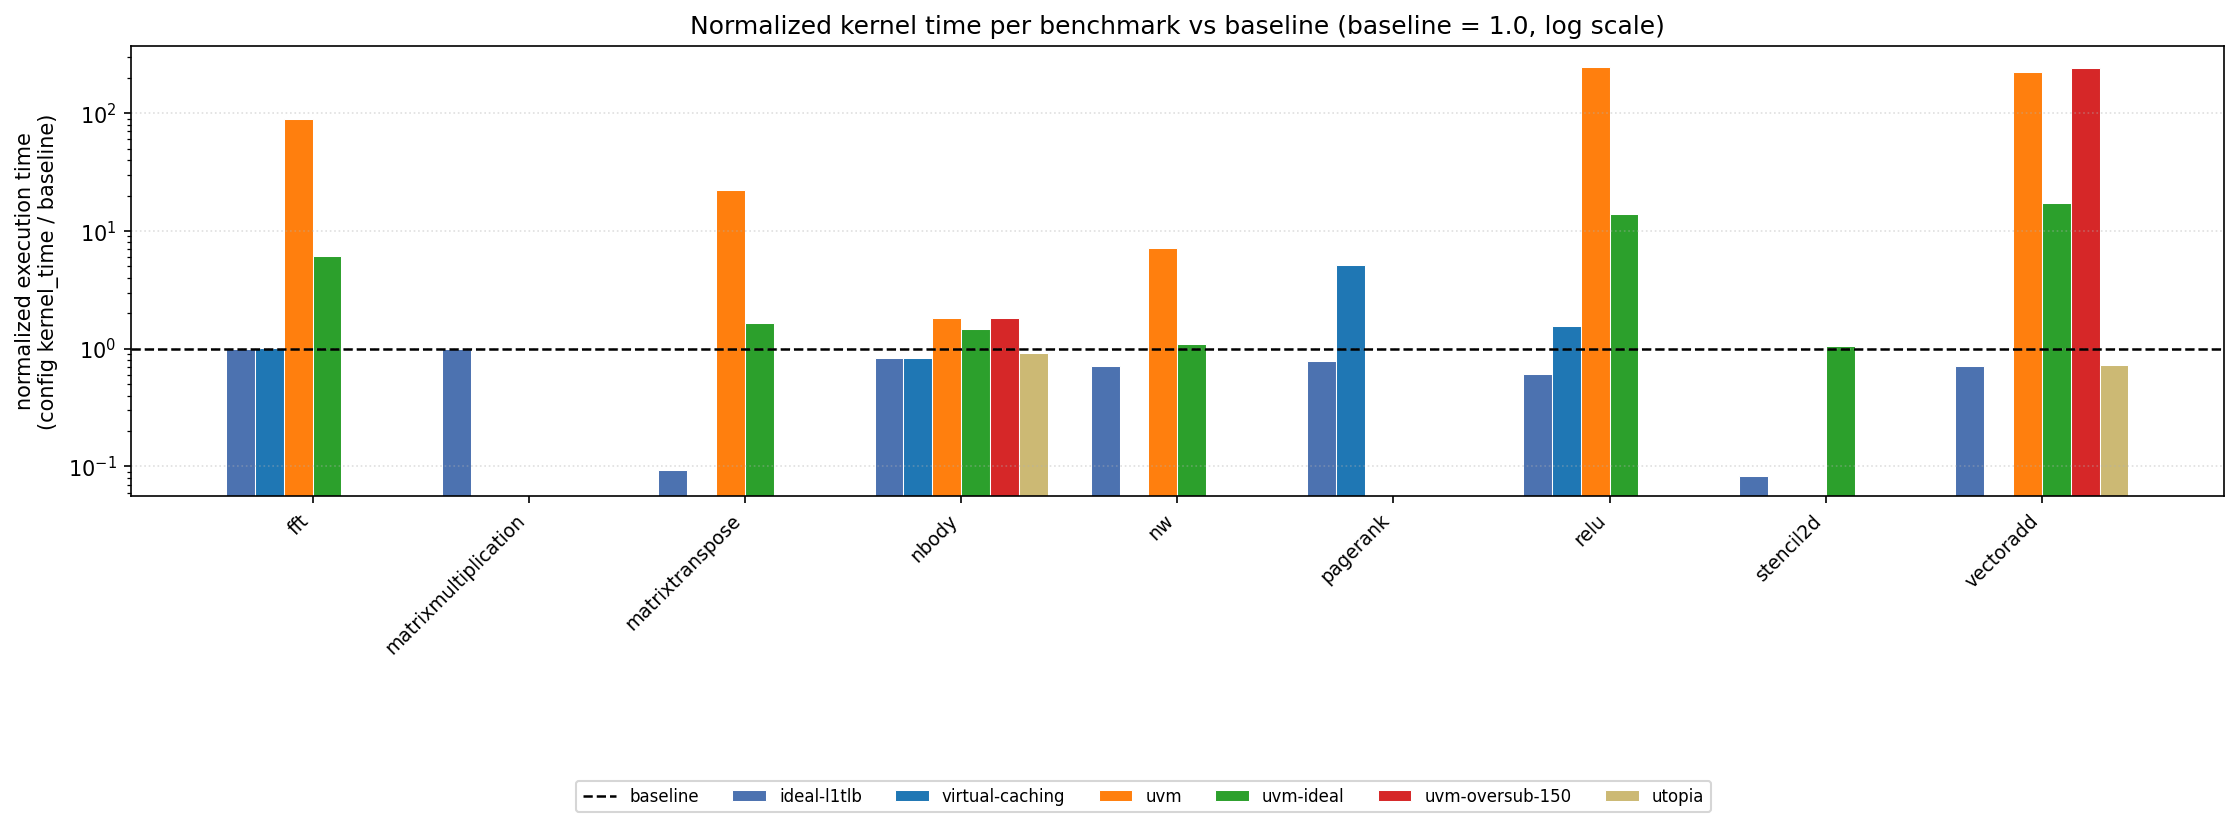

The file beside this chart, header and first rows:
benchmark, config, baseline_us, config_us, normalized_time
fft, ideal-l1tlb, 510.8, 507.8, 0.9941
fft, uvm, 510.8, 45766, 89.6
fft, uvm-ideal, 510.8, 3161, 6.188
fft, virtual-caching, 510.8, 518.1, 1.014
matrixmultiplication, ideal-l1tlb, 1622, 1609, 0.9924
matrixtranspose, ideal-l1tlb, 594.2, 55.75, 0.09383
matrixtranspose, uvm, 594.2, 13201, 22.22
matrixtranspose, uvm-ideal, 594.2, 984.6, 1.657
nbody, ideal-l1tlb, 168.9, 141.1, 0.8354
nbody, utopia, 168.9, 156.4, 0.9259
nbody, uvm, 168.9, 309.3, 1.831
nbody, uvm-ideal, 168.9, 250.1, 1.481
nbody, uvm-oversub-150, 168.9, 308.7, 1.828
nbody, virtual-caching, 168.9, 140.5, 0.8318
nw, ideal-l1tlb, 10847, 7747, 0.7142
nw, uvm, 10847, 77831, 7.175
nw, uvm-ideal, 10847, 11866, 1.094
pagerank, ideal-l1tlb, 322, 251.3, 0.7804
pagerank, virtual-caching, 322, 1643, 5.103
relu, ideal-l1tlb, 224.5, 137.2, 0.6111
relu, uvm, 224.5, 55695, 248.1
relu, uvm-ideal, 224.5, 3142, 13.99
relu, virtual-caching, 224.5, 349.4, 1.556
stencil2d, ideal-l1tlb, 5206, 433.4, 0.08324
stencil2d, uvm-ideal, 5206, 5453, 1.047
vectoradd, ideal-l1tlb, 89.06, 63.09, 0.7085
vectoradd, utopia, 89.06, 64.35, 0.7226
vectoradd, uvm, 89.06, 19959, 224.1
vectoradd, uvm-ideal, 89.06, 1549, 17.39
vectoradd, uvm-oversub-150, 89.06, 21661, 243.2
